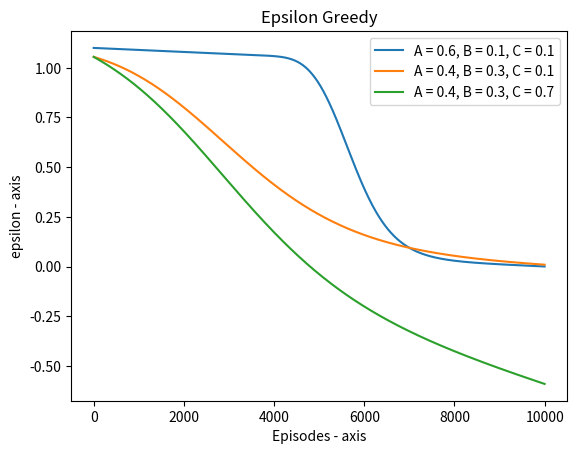

This figure's Python source:
import numpy as np
import matplotlib.pyplot as plt
import math
A = 0.6
B = 0.1
C = 0.1
eps = []
N_episodes = 10000

for episode in range(N_episodes):
    standarized_time = (episode - A * N_episodes)/(B * N_episodes)
    cosh = np.cosh(math.exp(-standarized_time))
    epsilon = 1.1 - (1 /cosh + (episode * C / N_episodes))
    eps.append(epsilon)


episodes = list(range(N_episodes))
plt.plot(episodes, eps, label = f"A = {A}, B = {B}, C = {C}")
# seconde plot 
A = 0.4
B = 0.3
C = 0.1
eps = []
N_episodes = 10000

for episode in range(N_episodes):
    standarized_time = (episode - A * N_episodes)/(B * N_episodes)
    cosh = np.cosh(math.exp(-standarized_time))
    epsilon = 1.1 - (1 /cosh + (episode * C / N_episodes))
    eps.append(epsilon)

plt.plot(episodes, eps, label = f"A = {A}, B = {B}, C = {C}")   

#3rd plot  
A = 0.4
B = 0.3
C = 0.7
eps = []
N_episodes = 10000

for episode in range(N_episodes):
    standarized_time = (episode - A * N_episodes)/(B * N_episodes)
    cosh = np.cosh(math.exp(-standarized_time))
    epsilon = 1.1 - (1 /cosh + (episode * C / N_episodes))
    eps.append(epsilon)

plt.plot(episodes, eps, label = f"A = {A}, B = {B}, C = {C}")   

plt.xlabel("Episodes - axis")
plt.ylabel("epsilon - axis")
plt.title("Epsilon Greedy")
plt.legend(loc="upper right")
plt.show()